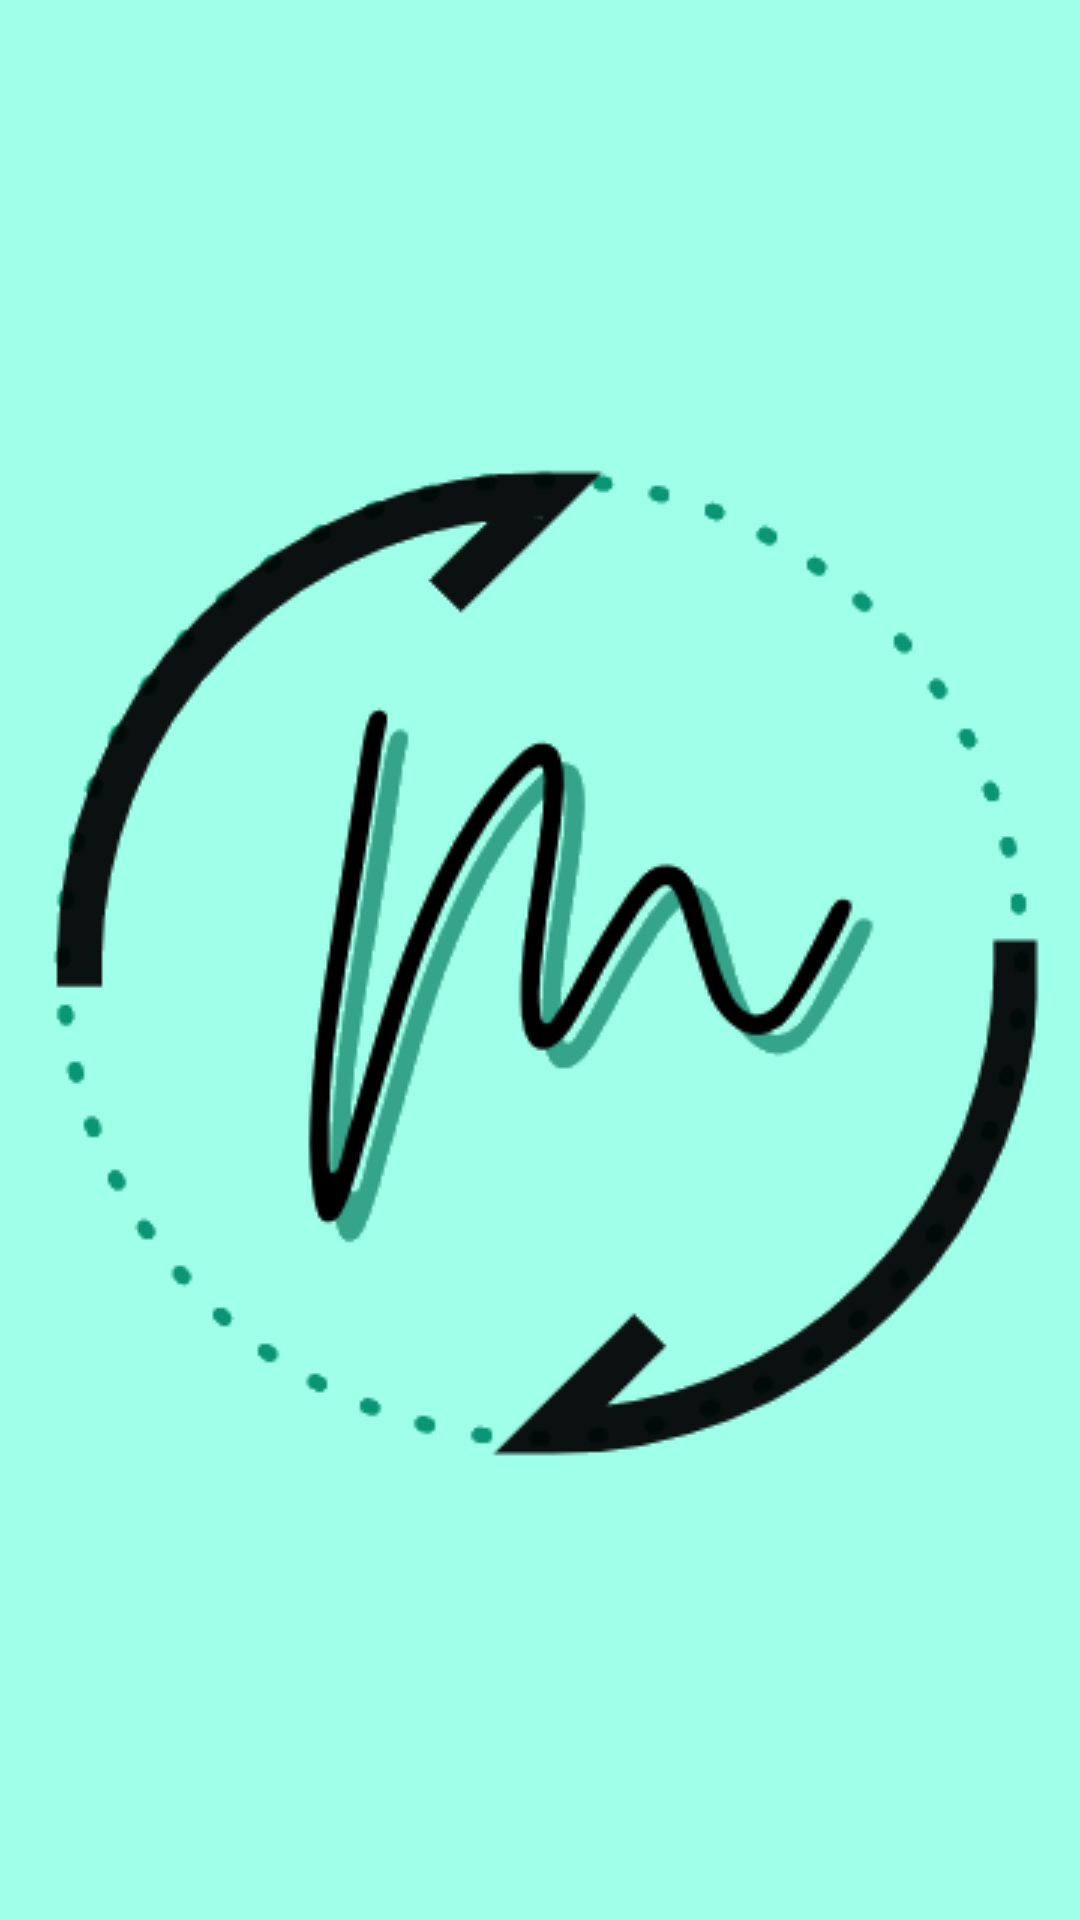

Write the Android layout XML for this screen, with the resource values it uses.
<!-- AndroidManifest.xml: application theme AppTheme -->
<!-- res/layout/splash_screen.xml -->
<?xml version="1.0" encoding="utf-8"?>
<androidx.constraintlayout.widget.ConstraintLayout
    xmlns:android="http://schemas.android.com/apk/res/android" android:layout_width="match_parent"
    android:layout_height="match_parent"
    android:background="@drawable/background">
    <LinearLayout
        android:layout_width="match_parent"
        android:layout_height="match_parent"
        android:background="@color/colorPrimary"
        >

        <ImageView
            android:id="@+id/splashImage"
            android:layout_width="match_parent"
            android:layout_height="wrap_content"
            android:layout_gravity="center"
            android:contentDescription="TODO"
            android:src="@drawable/logo_transparent" />
    </LinearLayout>

</androidx.constraintlayout.widget.ConstraintLayout>
<!-- resources referenced by this layout -->
<resources>
  <color name="colorPrimary">#a0ffe8</color>
  <!-- drawable logo_transparent: png bitmap (drawable, 23298 bytes) -->
  <style name="AppTheme" parent="Theme.MaterialComponents.DayNight.NoActionBar">
          
          <item name="colorPrimary">@color/colorPrimary</item>
          <item name="colorPrimaryDark">@color/colorPrimaryDark</item>
          <item name="colorAccent">@color/colorAccent</item>
  
          <item name="android:windowEnterTransition">@android:transition/slide_right</item>
          <item name="android:windowExitTransition">@android:transition/slide_left</item>
      </style>
  <color name="colorPrimaryDark">#00574B</color>
  <color name="colorAccent">#00574B</color>
</resources>
